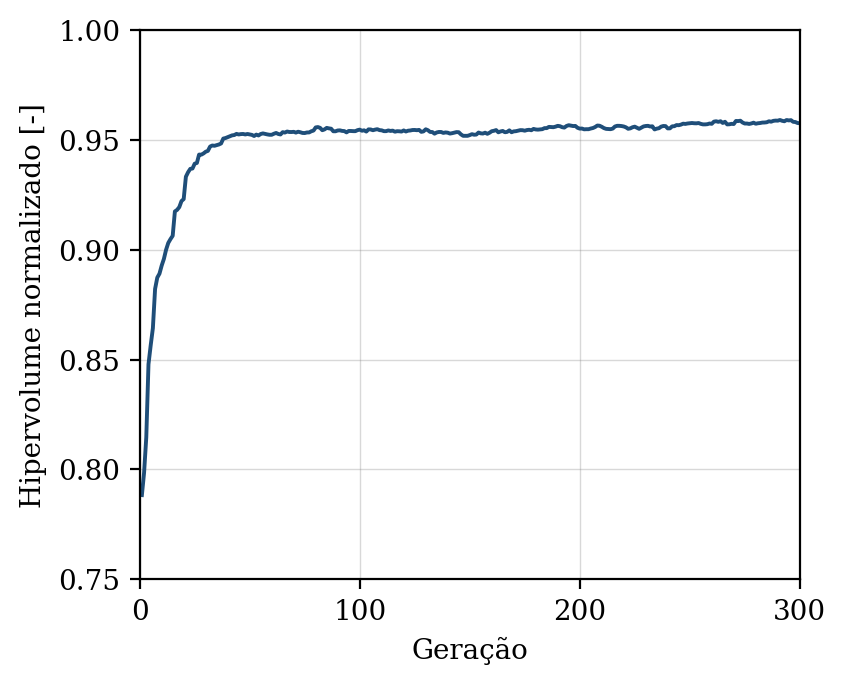

Data behind this chart, as committed beside it:
geracao, hipervolume, n_solucoes, n_avaliacoes
1, 0.7883, 11, 50
2, 0.7986, 15, 100
3, 0.8147, 21, 150
4, 0.8479, 29, 200
5, 0.8565, 31, 250
6, 0.8643, 40, 300
7, 0.8822, 42, 350
8, 0.8873, 48, 400
9, 0.8891, 50, 450
10, 0.8928, 50, 500
11, 0.8958, 50, 550
12, 0.9, 50, 600
13, 0.9031, 50, 650
14, 0.9048, 50, 700
15, 0.9063, 50, 750
16, 0.9174, 50, 800
17, 0.9181, 50, 850
18, 0.9194, 50, 900
19, 0.9221, 50, 950
20, 0.9231, 50, 1000
21, 0.9332, 50, 1050
22, 0.9353, 50, 1100
23, 0.9368, 50, 1150
24, 0.937, 50, 1200
25, 0.9392, 50, 1250
26, 0.9395, 50, 1300
27, 0.9433, 50, 1350
28, 0.9433, 50, 1400
29, 0.9438, 50, 1450
30, 0.9446, 50, 1500
31, 0.945, 50, 1550
32, 0.947, 50, 1600
33, 0.9474, 50, 1650
34, 0.9473, 50, 1700
35, 0.9476, 50, 1750
36, 0.9479, 50, 1800
37, 0.9484, 50, 1850
38, 0.9506, 50, 1900
39, 0.9508, 50, 1950
40, 0.9512, 50, 2000
41, 0.9517, 50, 2050
42, 0.9521, 50, 2100
43, 0.9522, 50, 2150
44, 0.9527, 50, 2200
45, 0.9525, 50, 2250
46, 0.9526, 50, 2300
47, 0.9527, 50, 2350
48, 0.9525, 50, 2400
49, 0.9527, 50, 2450
50, 0.9525, 50, 2500
51, 0.9523, 50, 2550
52, 0.9518, 50, 2600
53, 0.9524, 50, 2650
54, 0.952, 50, 2700
55, 0.9527, 50, 2750
56, 0.9529, 50, 2800
57, 0.9527, 50, 2850
58, 0.9525, 50, 2900
59, 0.9523, 50, 2950
60, 0.9523, 50, 3000
... 240 more rows
